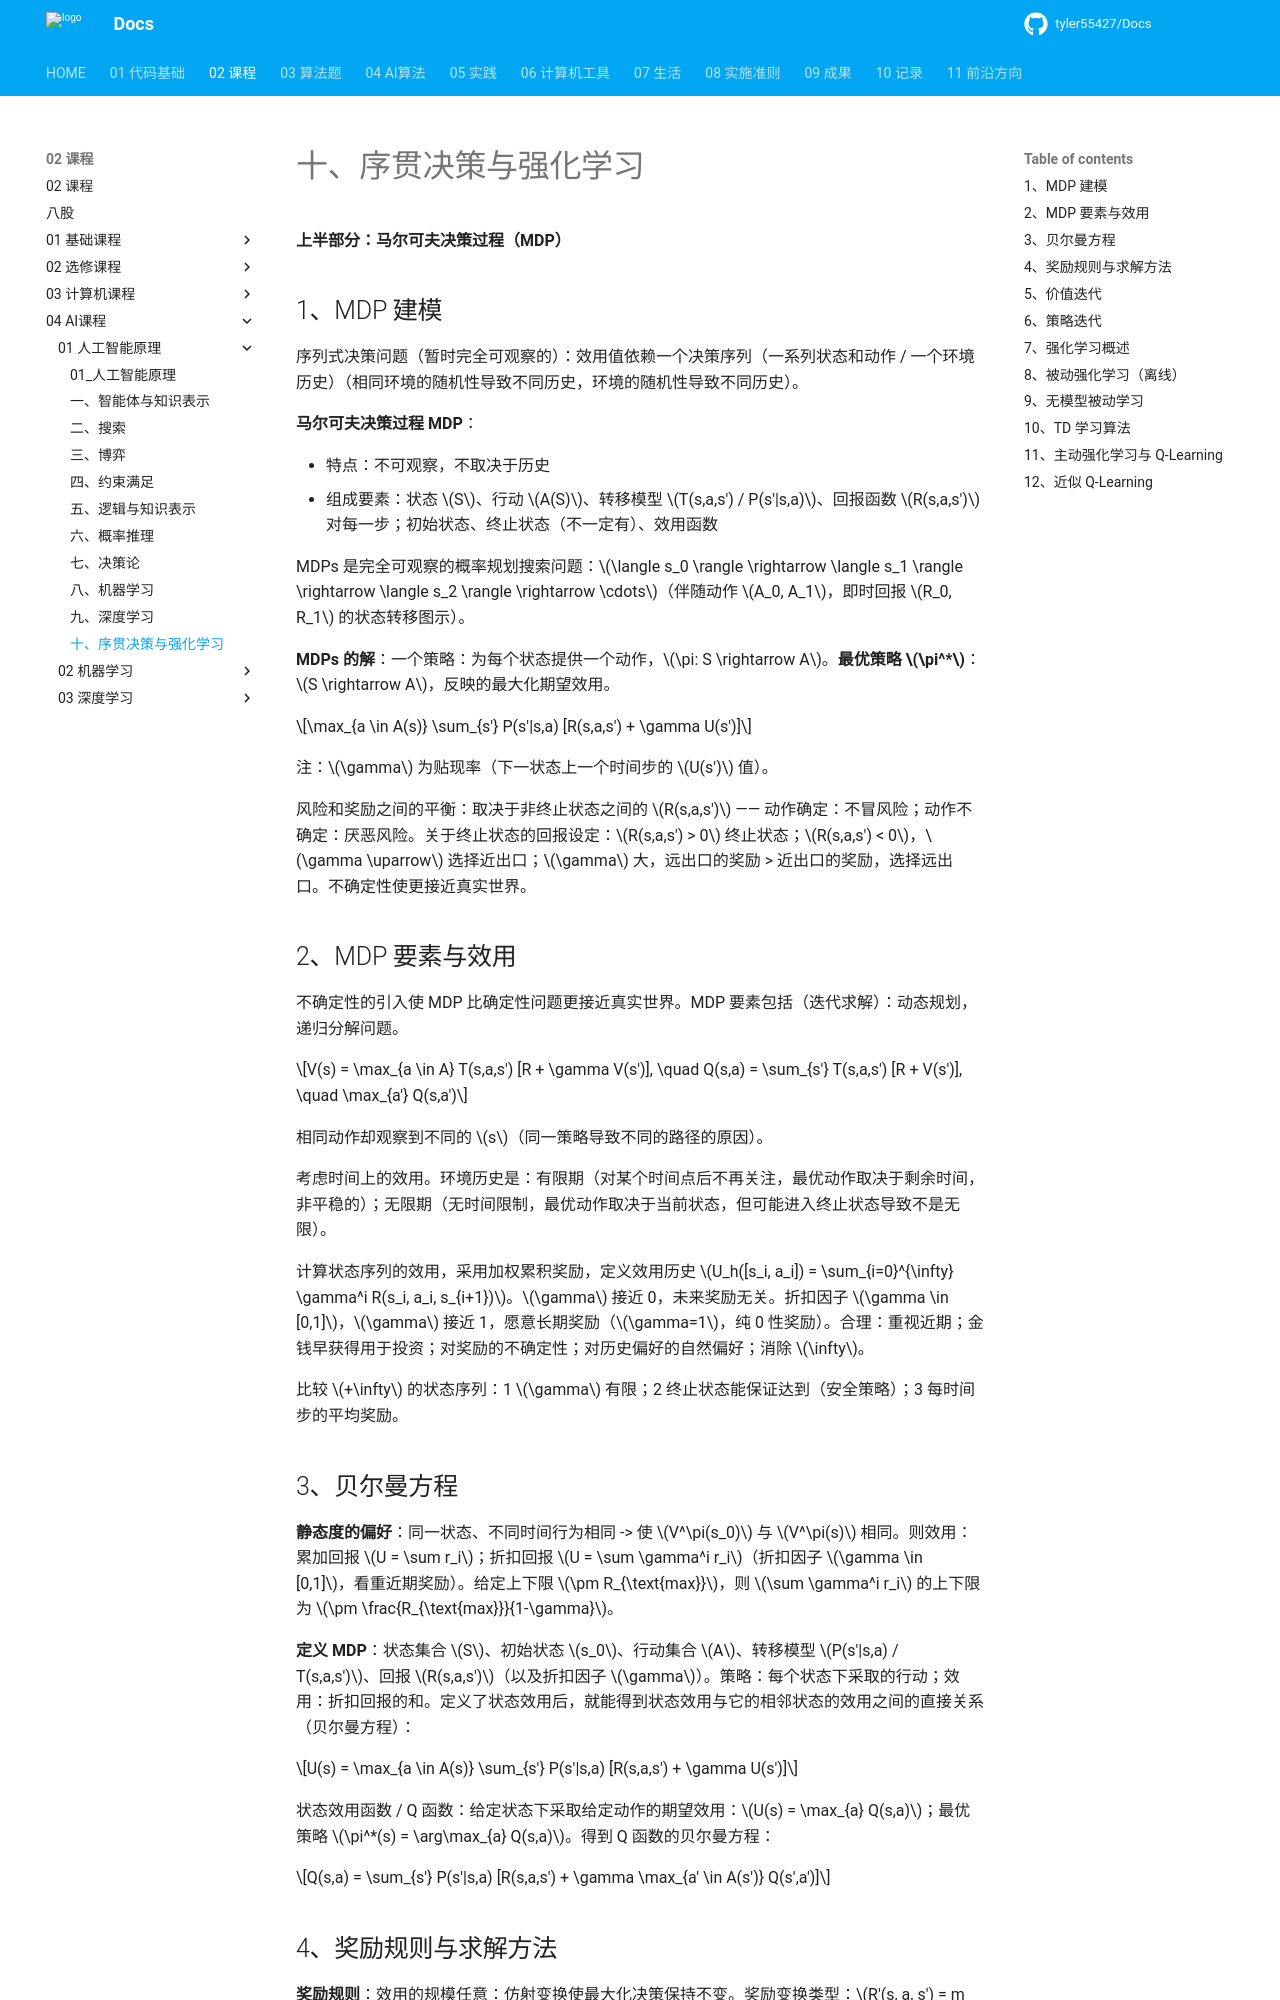

repository: tyler55427/Docs · page: 02_课程/04_AI课程/01_人工智能原理/10_序贯决策与强化学习/index.html · generator: mkdocs

# 十、序贯决策与强化学习

**上半部分：马尔可夫决策过程（MDP）**

## 1、MDP 建模

序列式决策问题（暂时完全可观察的）：效用值依赖一个决策序列（一系列状态和动作 / 一个环境历史）（相同环境的随机性导致不同历史，环境的随机性导致不同历史）。

**马尔可夫决策过程 MDP**：

- 特点：不可观察，不取决于历史
- 组成要素：状态 $S$、行动 $A(S)$、转移模型 $T(s,a,s') / P(s'|s,a)$、回报函数 $R(s,a,s')$ 对每一步；初始状态、终止状态（不一定有）、效用函数

MDPs 是完全可观察的概率规划搜索问题：$\langle s_0 \rangle \rightarrow \langle s_1 \rangle \rightarrow \langle s_2 \rangle \rightarrow \cdots$（伴随动作 $A_0, A_1$，即时回报 $R_0, R_1$ 的状态转移图示）。

**MDPs 的解**：一个策略：为每个状态提供一个动作，$\pi: S \rightarrow A$。**最优策略 $\pi^*$**：$S \rightarrow A$，反映的最大化期望效用。

$$\max_{a \in A(s)} \sum_{s'} P(s'|s,a) [R(s,a,s') + \gamma U(s')]$$

注：$\gamma$ 为贴现率（下一状态上一个时间步的 $U(s')$ 值）。

风险和奖励之间的平衡：取决于非终止状态之间的 $R(s,a,s')$ —— 动作确定：不冒风险；动作不确定：厌恶风险。关于终止状态的回报设定：$R(s,a,s') > 0$ 终止状态；$R(s,a,s') < 0$，$\gamma \uparrow$ 选择近出口；$\gamma$ 大，远出口的奖励 > 近出口的奖励，选择远出口。不确定性使更接近真实世界。

## 2、MDP 要素与效用

不确定性的引入使 MDP 比确定性问题更接近真实世界。MDP 要素包括（迭代求解）：动态规划，递归分解问题。

$$V(s) = \max_{a \in A} T(s,a,s') [R + \gamma V(s')], \quad Q(s,a) = \sum_{s'} T(s,a,s') [R + V(s')], \quad \max_{a'} Q(s,a')$$

相同动作却观察到不同的 $s$（同一策略导致不同的路径的原因）。

考虑时间上的效用。环境历史是：有限期（对某个时间点后不再关注，最优动作取决于剩余时间，非平稳的）；无限期（无时间限制，最优动作取决于当前状态，但可能进入终止状态导致不是无限）。

计算状态序列的效用，采用加权累积奖励，定义效用历史 $U_h([s_i, a_i]) = \sum_{i=0}^{\infty} \gamma^i R(s_i, a_i, s_{i+1})$。$\gamma$ 接近 0，未来奖励无关。折扣因子 $\gamma \in [0,1]$，$\gamma$ 接近 1，愿意长期奖励（$\gamma=1$，纯 0 性奖励）。合理：重视近期；金钱早获得用于投资；对奖励的不确定性；对历史偏好的自然偏好；消除 $\infty$。

比较 $+\infty$ 的状态序列：1 $\gamma$ 有限；2 终止状态能保证达到（安全策略）；3 每时间步的平均奖励。

## 3、贝尔曼方程

**静态度的偏好**：同一状态、不同时间行为相同 -> 使 $V^\pi(s_0)$ 与 $V^\pi(s)$ 相同。则效用：累加回报 $U = \sum r_i$；折扣回报 $U = \sum \gamma^i r_i$（折扣因子 $\gamma \in [0,1]$，看重近期奖励）。给定上下限 $\pm R_{\text{max}}$，则 $\sum \gamma^i r_i$ 的上下限为 $\pm \frac{R_{\text{max}}}{1-\gamma}$。

**定义 MDP**：状态集合 $S$、初始状态 $s_0$、行动集合 $A$、转移模型 $P(s'|s,a) / T(s,a,s')$、回报 $R(s,a,s')$（以及折扣因子 $\gamma$）。策略：每个状态下采取的行动；效用：折扣回报的和。定义了状态效用后，就能得到状态效用与它的相邻状态的效用之间的直接关系（贝尔曼方程）：

$$U(s) = \max_{a \in A(s)} \sum_{s'} P(s'|s,a) [R(s,a,s') + \gamma U(s')]$$

状态效用函数 / Q 函数：给定状态下采取给定动作的期望效用：$U(s) = \max_{a} Q(s,a)$；最优策略 $\pi^*(s) = \arg\max_{a} Q(s,a)$。得到 Q 函数的贝尔曼方程：

$$Q(s,a) = \sum_{s'} P(s'|s,a) [R(s,a,s') + \gamma \max_{a' \in A(s')} Q(s',a')]$$
